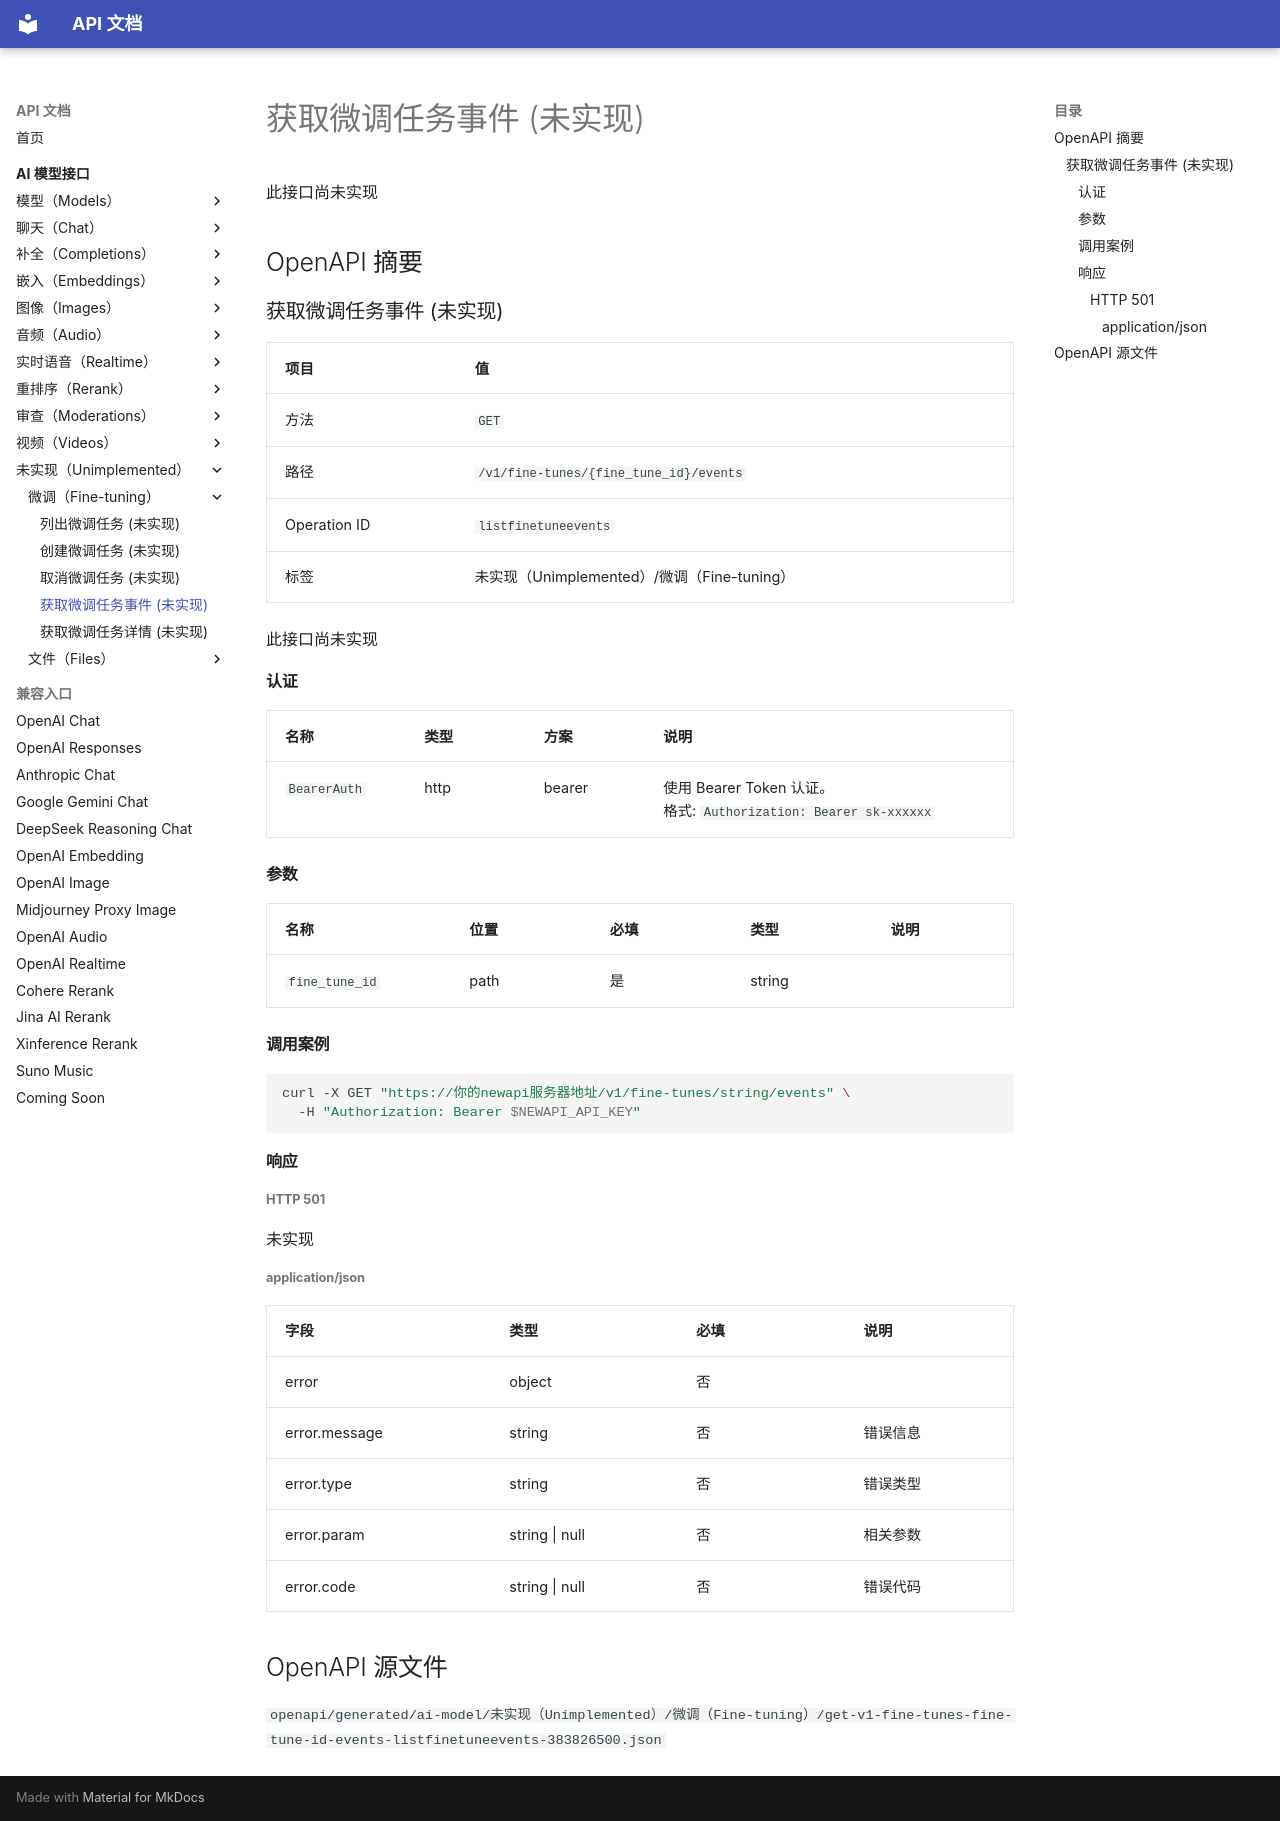

repository: 0a00/api-doc · page: ai-model/unimplemented/fine-tuning/listfinetuneevents/index.html · generator: mkdocs

# 获取微调任务事件 (未实现)

此接口尚未实现

## OpenAPI 摘要
### 获取微调任务事件 (未实现)

| 项目 | 值 |
| --- | --- |
| 方法 | `GET` |
| 路径 | `/v1/fine-tunes/{fine_tune_id}/events` |
| Operation ID | `listfinetuneevents` |
| 标签 | 未实现（Unimplemented）/微调（Fine-tuning） |

此接口尚未实现

#### 认证

| 名称 | 类型 | 方案 | 说明 |
| --- | --- | --- | --- |
| `BearerAuth` | http | bearer | 使用 Bearer Token 认证。<br>格式: `Authorization: Bearer sk-xxxxxx` |

#### 参数

| 名称 | 位置 | 必填 | 类型 | 说明 |
| --- | --- | --- | --- | --- |
| `fine_tune_id` | path | 是 | string |  |

#### 调用案例

```bash
curl -X GET "https://你的newapi服务器地址/v1/fine-tunes/string/events" \
  -H "Authorization: Bearer $NEWAPI_API_KEY"
```

#### 响应


##### HTTP 501

未实现

###### application/json

| 字段 | 类型 | 必填 | 说明 |
| --- | --- | --- | --- |
| error | object | 否 |  |
| error.message | string | 否 | 错误信息 |
| error.type | string | 否 | 错误类型 |
| error.param | string \| null | 否 | 相关参数 |
| error.code | string \| null | 否 | 错误代码 |

## OpenAPI 源文件

`openapi/generated/ai-model/未实现（Unimplemented）/微调（Fine-tuning）/get-v1-fine-tunes-fine-tune-id-events-listfinetuneevents-383826500.json`
